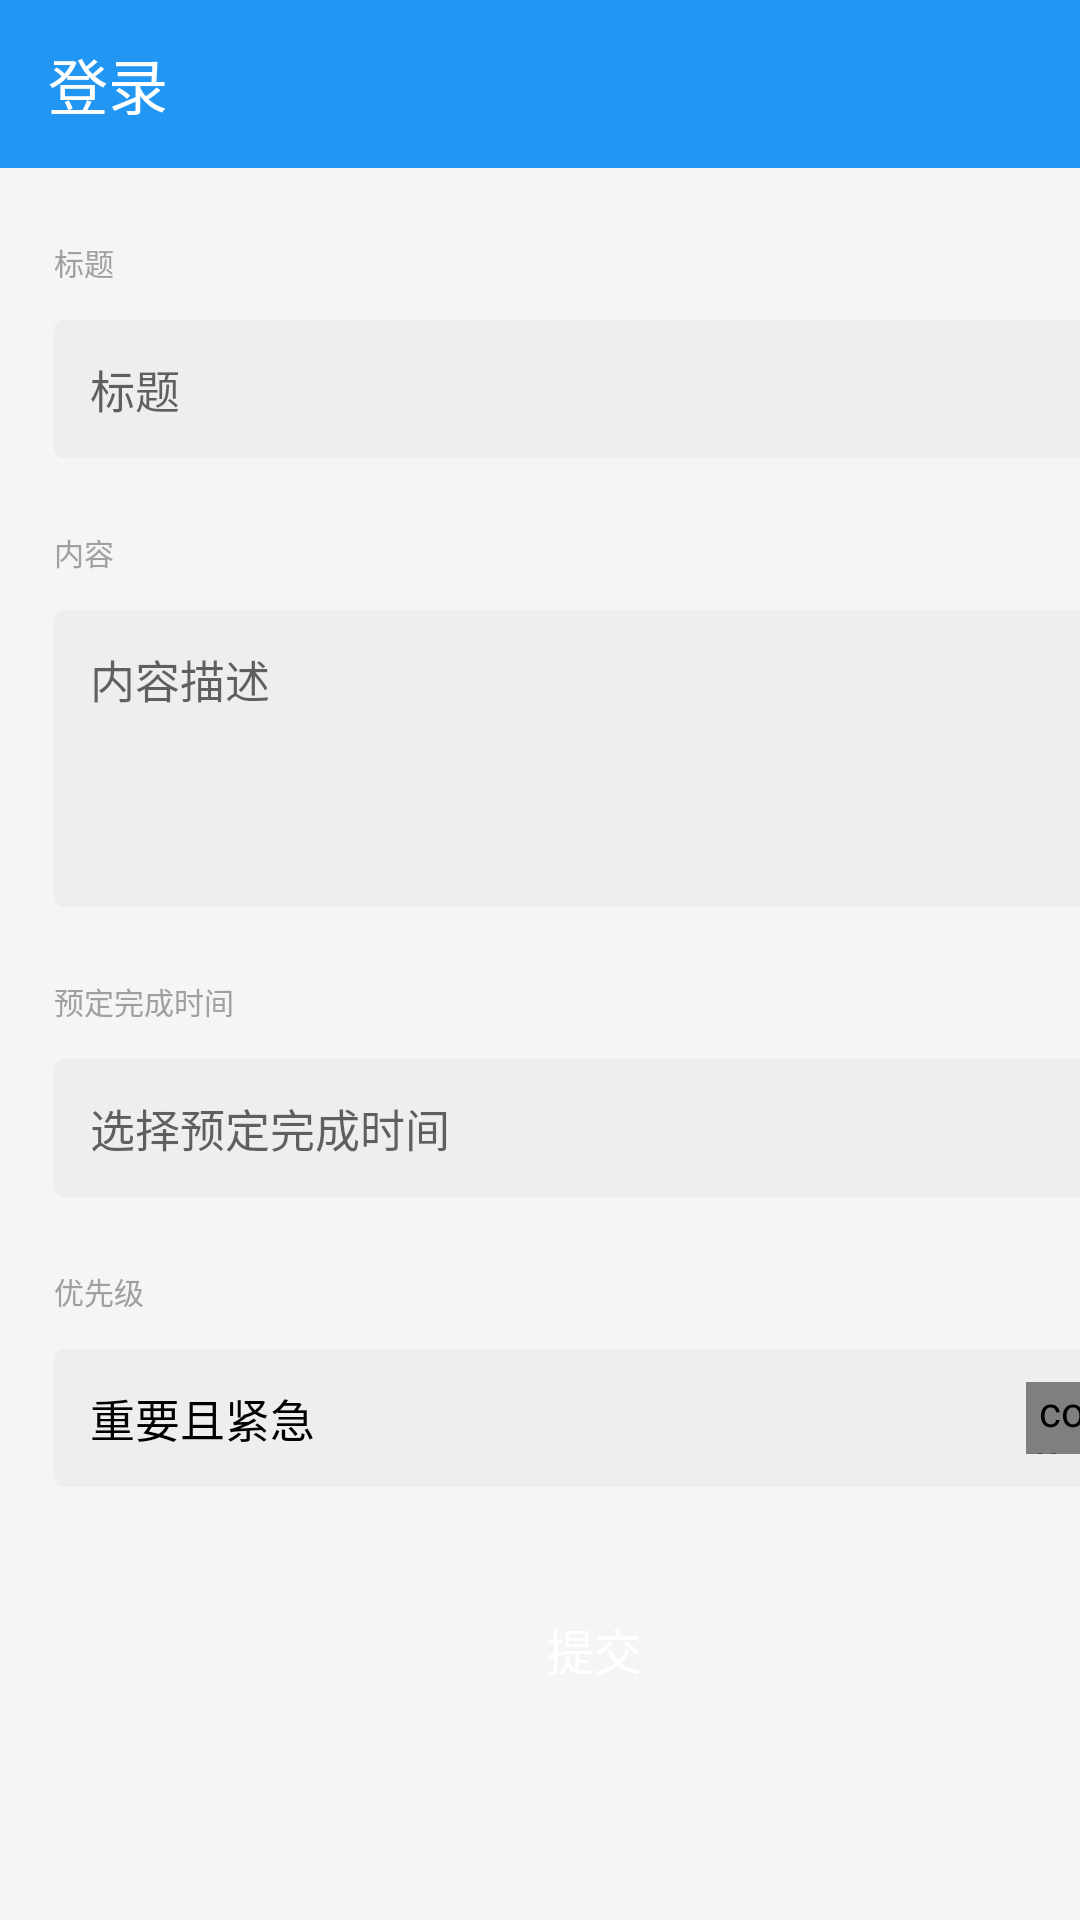

The Android layout XML behind this screen, and the referenced resources:
<!-- AndroidManifest.xml: application theme AppTheme -->
<!-- res/layout/activity_add_todo.xml -->
<?xml version="1.0" encoding="utf-8"?>
<LinearLayout xmlns:android="http://schemas.android.com/apk/res/android"
    android:layout_width="match_parent"
    android:layout_height="match_parent"
    android:orientation="vertical">

    <include layout="@layout/include_toolbar" />

    <ScrollView
        android:layout_width="match_parent"
        android:layout_height="match_parent"
        android:fadeScrollbars="true"
        android:fillViewport="true">

        <LinearLayout
            android:layout_width="match_parent"
            android:layout_height="wrap_content"
            android:layout_marginLeft="18dp"
            android:layout_marginRight="18dp"
            android:orientation="vertical">

            <TextView
                android:layout_width="wrap_content"
                android:layout_height="wrap_content"
                android:layout_marginTop="24dp"
                android:text="标题"
                android:textColor="@color/texttipColor"
                android:textSize="10dp" />

            <EditText
                android:id="@+id/add_todo_title"
                android:layout_width="match_parent"
                android:layout_height="wrap_content"
                android:layout_marginTop="12dp"
                android:background="@drawable/edit_shap"
                android:hint="标题"
                android:inputType="text"
                android:lines="1"
                android:maxLength="10"
                android:padding="12dp"
                android:textColor="@color/black"
                android:textSize="15dp" />

            <TextView
                android:layout_width="wrap_content"
                android:layout_height="wrap_content"
                android:layout_marginTop="24dp"
                android:text="内容"
                android:textColor="@color/texttipColor"
                android:textSize="10dp" />

            <EditText
                android:id="@+id/add_todo_content"
                android:layout_width="match_parent"
                android:layout_height="wrap_content"
                android:layout_marginTop="12dp"
                android:background="@drawable/edit_shap"
                android:gravity="top|left"
                android:hint="内容描述"
                android:maxLength="100"
                android:minLines="4"
                android:padding="12dp"
                android:textColor="@color/black"
                android:textSize="15dp" />

            <TextView
                android:layout_width="wrap_content"
                android:layout_height="wrap_content"
                android:layout_marginTop="24dp"
                android:text="预定完成时间"
                android:textColor="@color/texttipColor"
                android:textSize="10dp" />

            <TextView
                android:id="@+id/add_todo_date"
                android:layout_width="match_parent"
                android:layout_height="wrap_content"
                android:layout_marginTop="12dp"
                android:background="@drawable/edit_shap"
                android:hint="选择预定完成时间"
                android:padding="12dp"
                android:textColor="@color/black"
                android:textSize="15dp" />

            <TextView
                android:layout_width="wrap_content"
                android:layout_height="wrap_content"
                android:layout_marginTop="24dp"
                android:text="优先级"
                android:textColor="@color/texttipColor"
                android:textSize="10dp" />

            <LinearLayout
                android:id="@+id/add_todo_proxlinear"
                android:layout_width="match_parent"
                android:layout_height="wrap_content"
                android:layout_marginTop="12dp"
                android:background="@drawable/edit_shap"
                android:orientation="horizontal">

                <TextView
                    android:id="@+id/add_todo_prox"
                    android:layout_width="0dp"
                    android:layout_height="wrap_content"
                    android:layout_weight="1"
                    android:padding="12dp"
                    android:text="重要且紧急"
                    android:textColor="@color/black"
                    android:textSize="15dp" />

                <com.sycode.wandroid.app.weight.MyColorCircleView
                    android:id="@+id/add_todo_colorview"
                    android:layout_width="24dp"
                    android:layout_height="24dp"
                    android:layout_gravity="center_vertical"
                    android:layout_marginRight="12dp" />
            </LinearLayout>

            <TextView
                android:id="@+id/add_todo_submit"
                android:layout_width="match_parent"
                android:layout_height="48dp"
                android:layout_marginTop="30dp"
                android:layout_marginBottom="12dp"
                android:background="@drawable/button_shap"
                android:gravity="center"
                android:text="提交"
                android:textColor="@color/white"
                android:textSize="16dp" />

        </LinearLayout>
    </ScrollView>
</LinearLayout>
<!-- res/layout/include_toolbar.xml (included above) -->
<?xml version="1.0" encoding="utf-8"?>
<androidx.appcompat.widget.Toolbar xmlns:android="http://schemas.android.com/apk/res/android"
    xmlns:app="http://schemas.android.com/apk/res-auto"
    android:id="@+id/toolbar"
    android:layout_width="match_parent"
    android:layout_height="?attr/actionBarSize"
    android:background="?attr/colorPrimary"
    android:theme="@style/AppTheme.AppBarOverlay"
    app:layout_scrollFlags="scroll|enterAlways"
    app:popupTheme="@style/AppTheme.PopupOverlay"
    app:title="登录" />
<!-- resources referenced by this layout -->
<resources>
  <color name="texttipColor">#a0a0a0</color>
  <color name="white">#FFFFFF</color>
  <!-- drawable edit_shap (drawable) -->
  <?xml version="1.0" encoding="utf-8"?>
  <shape xmlns:android="http://schemas.android.com/apk/res/android"
      android:shape="rectangle">
  
      <solid android:color="@color/backgroundeee" />
  
      <corners android:radius="3dp" />
  
  </shape>
  <style name="AppTheme.AppBarOverlay" parent="ThemeOverlay.AppCompat.Dark.ActionBar" />
  <style name="AppTheme.PopupOverlay" parent="ThemeOverlay.AppCompat.Light" />
  <style name="AppTheme" parent="Theme.AppCompat.Light.NoActionBar">
          
          <item name="colorPrimary">@color/colorPrimary</item>
          <item name="colorPrimaryDark">@color/colorPrimaryDark</item>
          <item name="colorAccent">@color/colorAccent</item>
          <item name="md_corner_radius">12dp</item>
          <item name="android:colorBackground">@color/windowBackground</item>
      </style>
  <color name="backgroundeee">#eeeeee</color>
  <color name="colorPrimary">#2196F3</color>
  <color name="colorPrimaryDark">#2196F3</color>
  <color name="colorAccent">#2196F3</color>
  <color name="windowBackground">#F5F5F5</color>
  <!-- not gathered from this repository: default colours our renderer supplied (Android Studio template values) -->
  <color name="black">#FF000000</color>
</resources>
